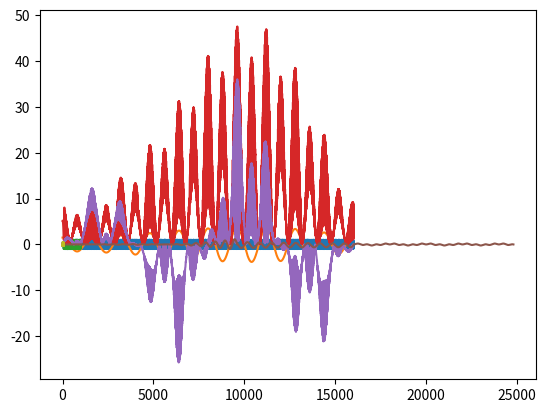

Here is the Python script that generated this plot:
import matplotlib.pyplot as plt
import math
from math import sin, cos, pi, sqrt, log
#Zad1 TABELA NR 5
f_s = 8000

phi = pi/120
funkcja_x = lambda t: sin(2*pi*f_s*t*cos(3*pi*t) + t*phi) 

#sekundy
T = 2

def generate_signal(funkcja, f_s, T):
  return [funkcja(n/f_s) for n in range(int(T*f_s))]
x = generate_signal(funkcja_x, f_s, T)
plt.plot(range(T*f_s), x)

funkcja_y = lambda t: (2*t*sin(0.5*t*pi) + 1.5)*cos(9*pi*t+pi*t)
y = generate_signal(funkcja_y, f_s, T)
plt.plot(range(len(y)), y)

#Zad2 TABELA NR 5
plt.plot(range(1000), x[:1000])

funkcja_z = lambda t: funkcja_x(t)*funkcja_y(t)+ abs(funkcja_x(t)+2)*(funkcja_y(t)**2 + 0.32)
z = generate_signal(funkcja_z, f_s, T)
plt.plot(range(len(z)), z)

#Zad3
funkcja_v = lambda t: sqrt(abs(funkcja_x(t)*funkcja_z(t)+10))*(abs(funkcja_y(t) + 1.2))*sin(2*pi*t)
v = generate_signal(funkcja_v, f_s, T)
plt.plot(range(len(v)), v)

T_u = 3.1

def funkcja_u(t):
  if t<0 or t >= 3.1:
    raise Exception("Wrong time!!")
  if t < 1.2:
    return (-t**2 + 0.5)*sin(30*pi*t)*log(t**2+1,2)
  if t < 2:
    return (1/t)*0.8*sin(24*pi*t)-0.1*t
  if t < 2.4:
    abs(sin(2*pi*t*2))**0.8
  if t < 3.1:
    return 0.23*sin(20*pi*t)*sin(12*pi*t)



u = generate_signal(funkcja_u, f_s, T_u)
plt.plot(range(len(u)), u)

#Zad4 TABELA NR 3
f_s = 22.05
T = 1

from functools import partial

def funkcja_b_k(t, k):
  H = [2,20,40]
  return sum([(cos( 2*pi *h*t + sin(6*pi*t)))*((-1)**h)/(3*h**2) for h in range(1, H[k-1])])



b_1 = generate_signal(partial(funkcja_b_k,k=1), f_s, T_u)
b_2 = generate_signal(partial(funkcja_b_k,k=2), f_s, T_u)
b_3 = generate_signal(partial(funkcja_b_k,k=3), f_s, T_u)

plt.plot(range(len(b_1)), b_1)
plt.plot(range(len(b_2)), b_2)
plt.plot(range(len(b_3)), b_3)

